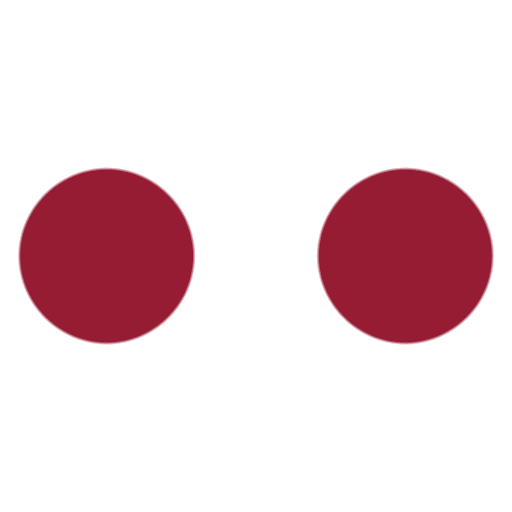
t = 0.00 s
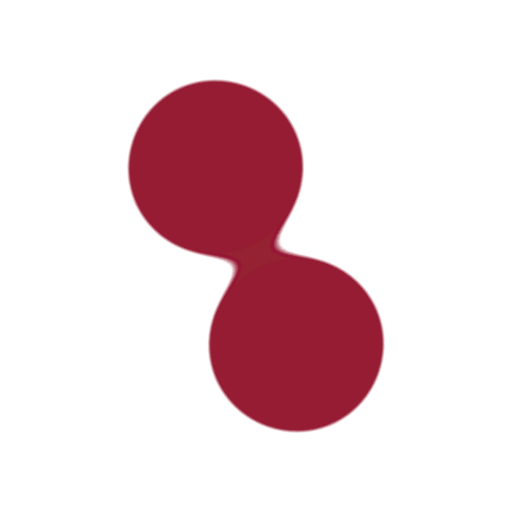
t = 0.50 s
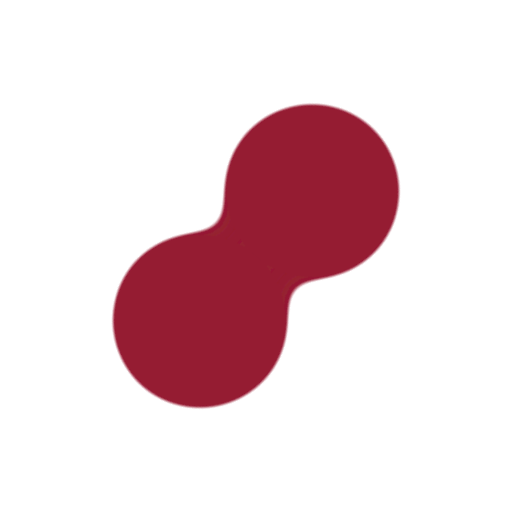
t = 1.00 s
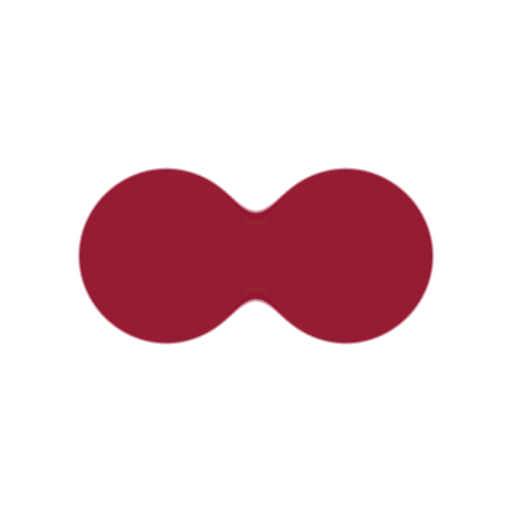
t = 1.38 s
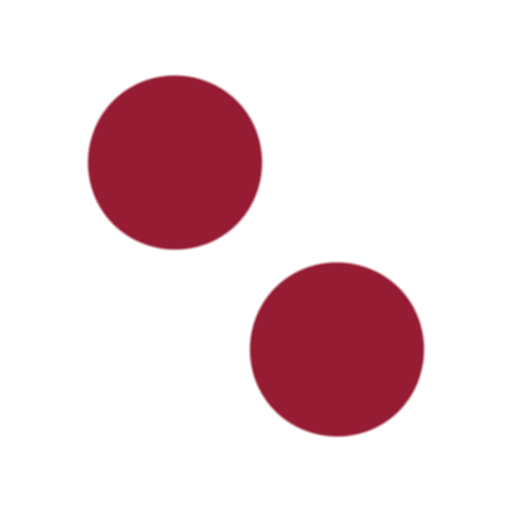
t = 1.75 s
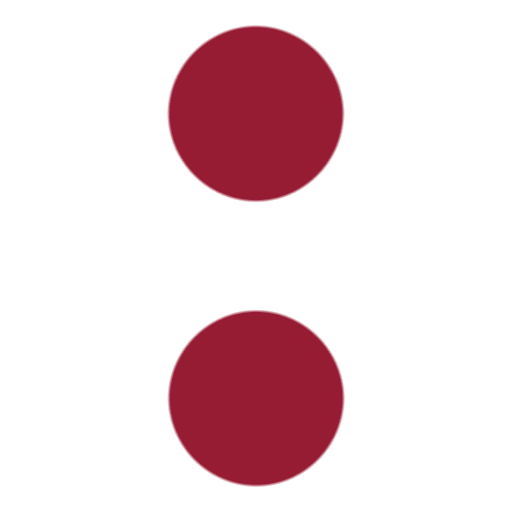
t = 2.06 s

The animated SVG that drew these frames (rendered in a browser with its animation timeline set to each time). Animation: 3 SMIL elements (animate=2,animateTransform=1); one cycle of 2.75 s, repeats indefinitely.

<svg xmlns="http://www.w3.org/2000/svg" width="1em" height="1em" viewBox="0 0 24 24">
	<defs>
		<filter id="svgSpinnersGooeyBalls20">
			<feGaussianBlur in="SourceGraphic" result="y" stdDeviation="1" />
			<feColorMatrix in="y" result="z" values="1 0 0 0 0 0 1 0 0 0 0 0 1 0 0 0 0 0 18 -7" />
			<feBlend in="SourceGraphic" in2="z" />
		</filter>
	</defs>
	<g filter="url(#svgSpinnersGooeyBalls20)">
		<circle cx="5" cy="12" r="4" fill="#951d32">
			<animate attributeName="cx" calcMode="spline" dur="2s" keySplines=".36,.62,.43,.99;.79,0,.58,.57" repeatCount="indefinite" values="5;8;5" />
		</circle>
		<circle cx="19" cy="12" r="4" fill="#951d32">
			<animate attributeName="cx" calcMode="spline" dur="2s" keySplines=".36,.62,.43,.99;.79,0,.58,.57" repeatCount="indefinite" values="19;16;19" />
		</circle>
		<animateTransform attributeName="transform" dur="2.75s" repeatCount="indefinite" type="rotate" values="0 12 12;360 12 12" />
	</g>
</svg>